14-way image classification set "data2" from GitHub (ikathuria/GestureRecognition); label vocabulary: down gesture, eight hand gesture, five hand gesture, four hand gesture, left gesture, nine hand gesture, off gesture, one hand gesture, right gesture, seven hand gesture, six hand gesture, three hand gesture, two hand gesture, zero hand gesture.

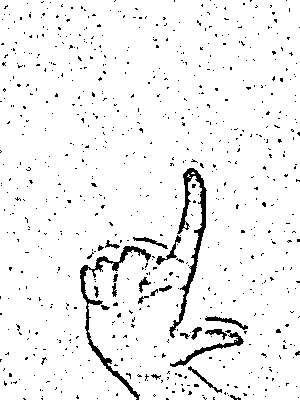
Label: eight hand gesture

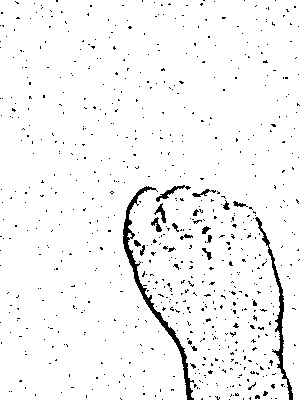
Label: off gesture

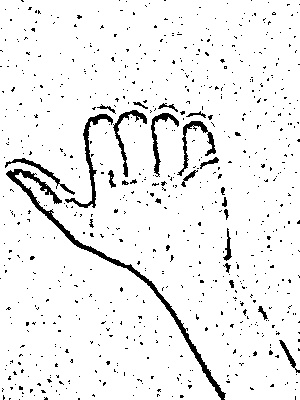
Label: left gesture

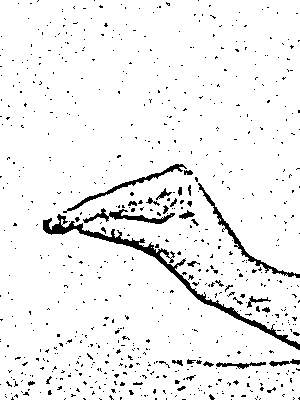
Label: seven hand gesture

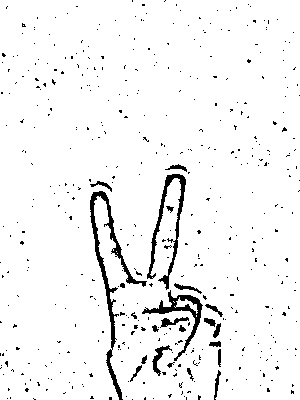
Label: two hand gesture

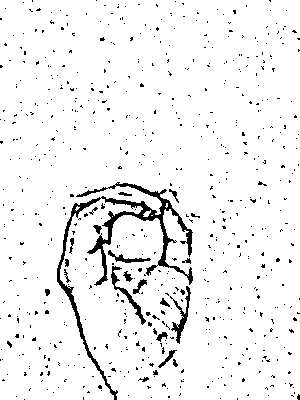
Label: zero hand gesture
